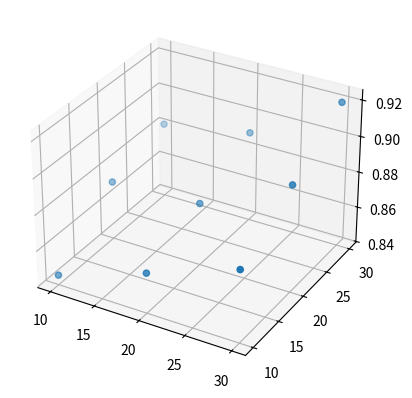

Recreate this plot in Python.
#!/usr/bin/env python
# -*- coding: iso-8859-1 -*-

import matplotlib.pyplot as plt
from mpl_toolkits.mplot3d import Axes3D

data = [[10, 10, 0.84496124031007758],
        [10, 20, 0.87209302325581395],
        [10, 30, 0.88139534883720927],
        [20, 10, 0.86201550387596892],
        [20, 20, 0.87441860465116272],
        [20, 30, 0.88992248062015500],
        [30, 10, 0.87984496124031009],
        [30, 20, 0.89922480620155043],
        [30, 30, 0.92015503875968996]]

x, y, z = zip(*data)

fig = plt.figure()
ax = fig.add_subplot(111, projection='3d')

## easier
#ax = fig.gca(projection='3d')

ax.scatter(x,y,z)
plt.show()


